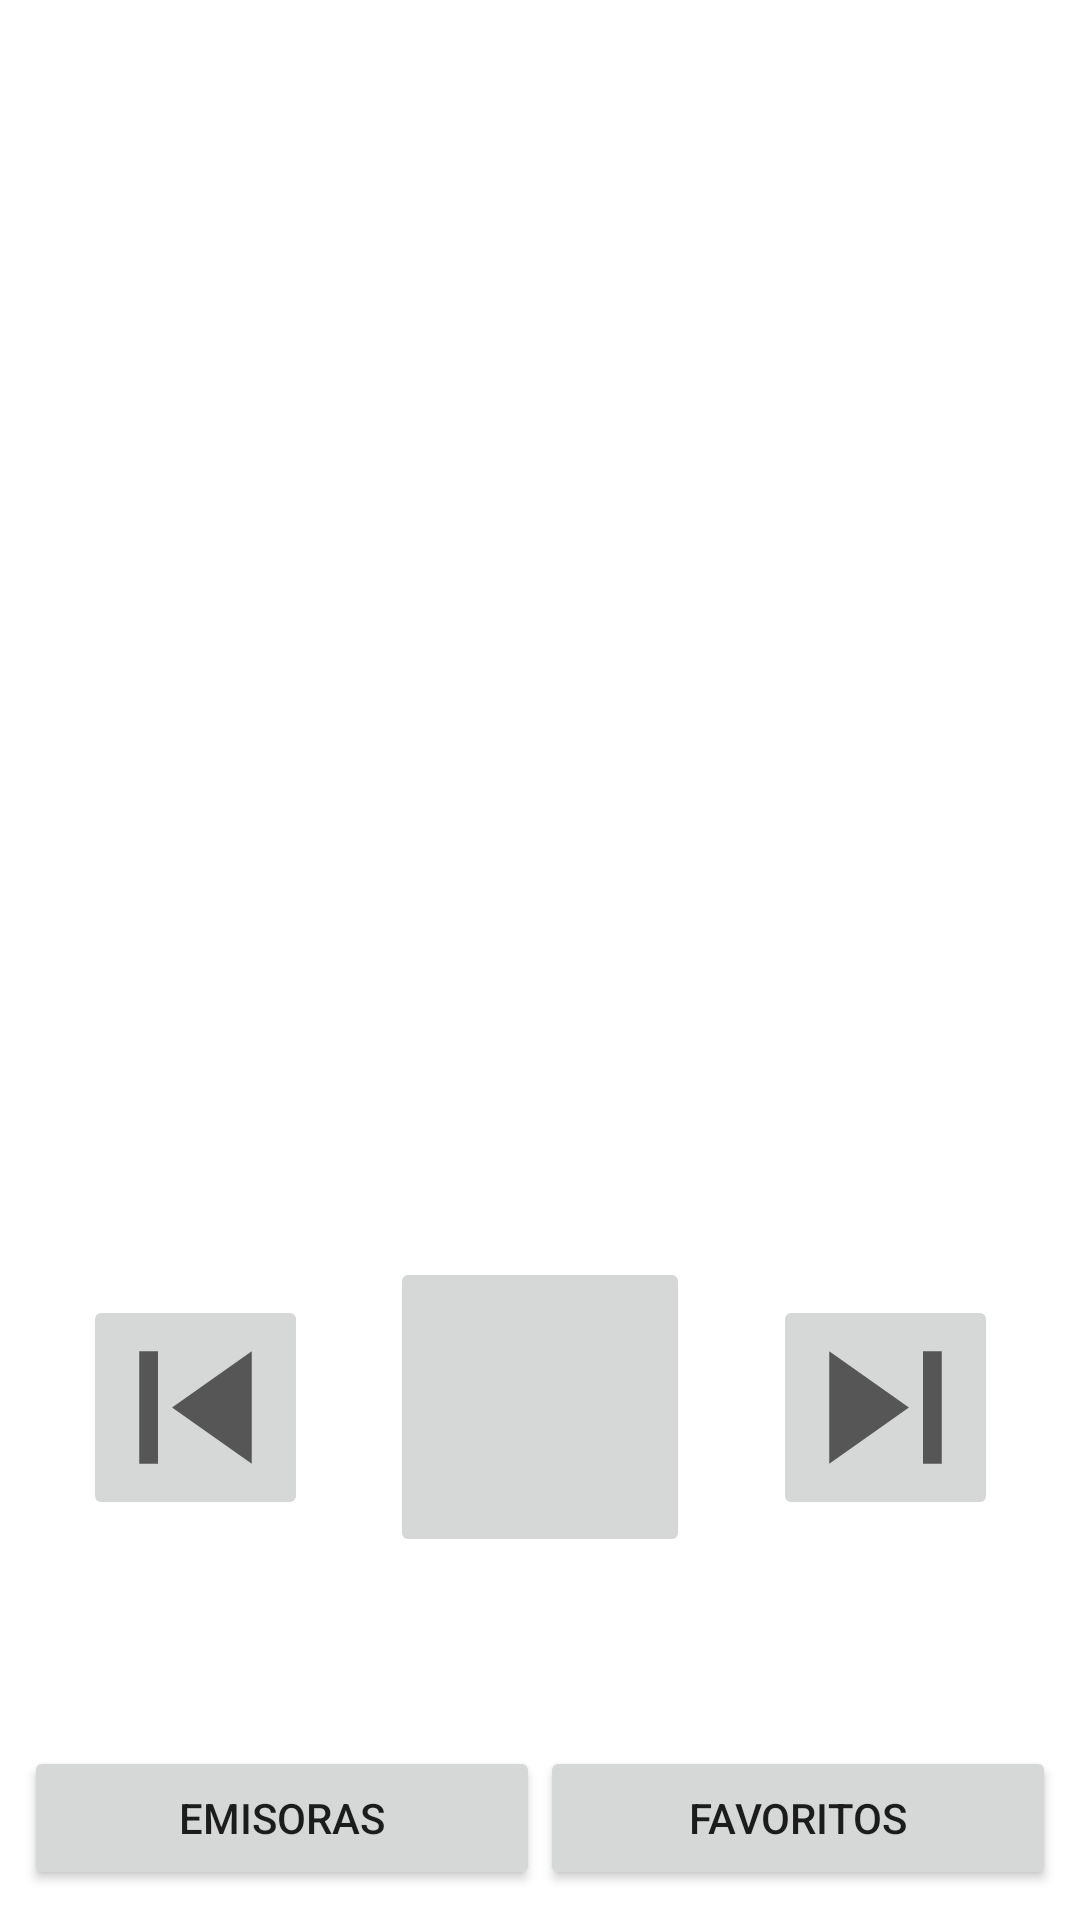

This screen was rendered from an Android layout file. Write that file and the resources it references.
<!-- AndroidManifest.xml: application theme Theme.RadioAgro -->
<!-- res/layout/activity_radio.xml -->
<?xml version="1.0" encoding="utf-8"?>
<androidx.constraintlayout.widget.ConstraintLayout xmlns:android="http://schemas.android.com/apk/res/android"
    xmlns:app="http://schemas.android.com/apk/res-auto"
    xmlns:tools="http://schemas.android.com/tools"
    android:layout_width="match_parent"
    android:layout_height="match_parent"
    tools:context=".view.ui.RadioActivity">

    <Button
        android:id="@+id/bt_Emisoras"
        android:layout_width="0dp"
        android:layout_height="wrap_content"
        android:layout_marginStart="8dp"
        android:layout_marginBottom="10dp"
        android:text="Emisoras"
        app:layout_constraintBottom_toBottomOf="parent"
        app:layout_constraintEnd_toStartOf="@+id/bt_favoritos"
        app:layout_constraintStart_toStartOf="parent" />

    <Button
        android:id="@+id/bt_favoritos"
        android:layout_width="0dp"
        android:layout_height="wrap_content"
        android:layout_marginEnd="8dp"
        android:layout_marginBottom="10dp"
        android:text="Favoritos"
        app:layout_constraintBottom_toBottomOf="parent"
        app:layout_constraintEnd_toEndOf="parent"
        app:layout_constraintStart_toEndOf="@+id/bt_Emisoras" />

    <ImageView
        android:id="@+id/iv_emisora_r"
        android:layout_width="250dp"
        android:layout_height="250dp"
        android:layout_marginBottom="120dp"
        app:layout_constraintBottom_toTopOf="@+id/bt_Emisoras"
        app:layout_constraintEnd_toEndOf="parent"
        app:layout_constraintHorizontal_bias="0.496"
        app:layout_constraintStart_toStartOf="parent"
        app:layout_constraintTop_toTopOf="parent"
        app:srcCompat="@drawable/ic_launcher_background" />

    <ImageButton
        android:id="@+id/bt_play"
        android:layout_width="100dp"
        android:layout_height="100dp"
        app:layout_constraintBottom_toTopOf="@+id/bt_Emisoras"
        app:layout_constraintEnd_toStartOf="@+id/bt_next"
        app:layout_constraintStart_toEndOf="@+id/bt_previous"
        app:layout_constraintTop_toBottomOf="@+id/iv_emisora_r"
        app:srcCompat="@drawable/ic_play" />

    <ImageButton
        android:id="@+id/bt_previous"
        android:layout_width="75dp"
        android:layout_height="75dp"
        app:layout_constraintBottom_toTopOf="@+id/bt_Emisoras"
        app:layout_constraintEnd_toStartOf="@+id/bt_play"
        app:layout_constraintStart_toStartOf="parent"
        app:layout_constraintTop_toBottomOf="@+id/iv_emisora_r"
        app:srcCompat="@drawable/ic_previous" />

    <ImageButton
        android:id="@+id/bt_next"
        android:layout_width="75dp"
        android:layout_height="75dp"
        app:layout_constraintBottom_toTopOf="@+id/bt_Emisoras"
        app:layout_constraintEnd_toEndOf="parent"
        app:layout_constraintStart_toEndOf="@+id/bt_play"
        app:layout_constraintTop_toBottomOf="@+id/iv_emisora_r"
        app:srcCompat="@drawable/ic_next" />


</androidx.constraintlayout.widget.ConstraintLayout>
<!-- resources referenced by this layout -->
<resources>
  <!-- drawable ic_next (drawable) -->
  <vector android:height="75dp" android:tint="?attr/colorControlNormal"
      android:viewportHeight="24" android:viewportWidth="24"
      android:width="75dp" xmlns:android="http://schemas.android.com/apk/res/android">
      <path android:fillColor="@android:color/white" android:pathData="M6,18l8.5,-6L6,6v12zM16,6v12h2V6h-2z"/>
  </vector>
  <!-- drawable ic_previous (drawable) -->
  <vector android:height="75dp" android:tint="?attr/colorControlNormal"
      android:viewportHeight="24" android:viewportWidth="24"
      android:width="75dp" xmlns:android="http://schemas.android.com/apk/res/android">
      <path android:fillColor="@android:color/white" android:pathData="M6,6h2v12L6,18zM9.5,12l8.5,6L18,6z"/>
  </vector>
  <style name="Theme.RadioAgro" parent="Theme.MaterialComponents.DayNight.DarkActionBar">
          
          <item name="colorPrimary">@color/purple_500</item>
          <item name="colorPrimaryVariant">@color/purple_700</item>
          <item name="colorOnPrimary">@color/white</item>
          
          <item name="colorSecondary">@color/teal_200</item>
          <item name="colorSecondaryVariant">@color/teal_700</item>
          <item name="colorOnSecondary">@color/black</item>
          
          <item name="android:statusBarColor" tools:targetApi="l">?attr/colorPrimaryVariant</item>
          
      </style>
  <!-- not gathered from this repository: default colours our renderer supplied (Android Studio template values) -->
  <color name="purple_500">#FF6200EE</color>
  <color name="purple_700">#FF3700B3</color>
  <color name="teal_200">#FF03DAC5</color>
  <color name="teal_700">#FF018786</color>
  <color name="black">#FF000000</color>
  <color name="white">#FFFFFFFF</color>
</resources>
